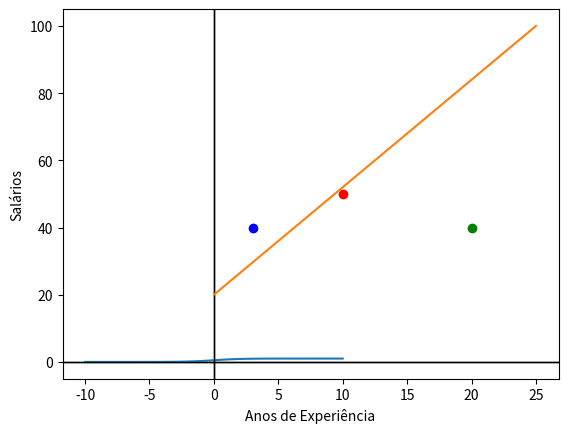

Write Python code to recreate this figure.
import math
import matplotlib.pyplot as plt
import numpy as np


def graficos_linear_logistico(tipo=None):
    # função da reta
    # ax + by + c = 0

    # a, b e c são pesos que definem a posição da reta no plano
    a = -1
    b = 4
    c = 0.4

    # dado valor de X e Y, todo ponto sobre a reta tem que retornar 0
    # ax + by + c = 0
    # Se o valor retorna < zero está abaixo da reta
    # Se o valor retorna > zero está acima da reta
    # isso possibilita uma classificação linear

    # dados os pontos de X na reta, pode-se obter os valores de Y com a equação da reta
    #y = (-a*x -c)/b

    def linear(x):
        y = (-a*x - c)/b
        return y

  # função sigmoide
  # y = 1 / (1 + e ^ -x)
  # e -> número de Euler

  # a sigmoide sempre retornará um valor entre 0 e 1
  # 0.001 e 0.999

    def sigmoid(x):
        a = []
        for item in x:
            a.append(1/(1+math.exp(-item)))
        return a

    plt.axvline(0, -1, 1, color='k', linewidth=1)
    plt.axhline(0, -2, 4, color='k', linewidth=1)

    # os Y serão definidos pelas funções
    if tipo == u'linear':
        x = np.linspace(-5, 5, 50)
        y = linear(x)
    elif tipo == u'logistico':
        x = np.linspace(-10, 10, 50)
        y = sigmoid(x)

    plt.plot(x, y)
    plt.show(True)


def linear_salarios():
    x = np.linspace(0, 25, 5)
    y = np.linspace(20, 100, 5)
    #y = (-a*x -c)/b

    p1 = (3, 40)
    p2 = (10, 50)
    p3 = (20, 40)

    # achando os pesos da equação da reta pela determinante
    # pontos na reta
    # ponto 1 (0 20)
    # ponto 2 (25 100)
    # 0   20 1 0   20
    # 25 100 1 25 100
    # x    y 1  x   y

    # -500 -0y -100x + 100 + 20x + 25y
    # -80x +24y - 400
  # DIVIDE POR 4

    a = -16
    b = 5
    c = -80
    # ax + by + c = 0
    # y = (-a*x -c)/b

    plt.axvline(0, -1, 1, color='k', linewidth=1)
    plt.axhline(0, -2, 4, color='k', linewidth=1)

    plt.plot(p1[0], p1[1], color='b', marker='o')
    plt.plot(p2[0], p2[1], color='r', marker='o')
    plt.plot(p3[0], p3[1], color='g', marker='o')
    plt.xlabel(u'Anos de Experiência')
    plt.ylabel(u'Salários')

    plt.plot(x, y)

    ponto1 = (a*p1[0]) + (b*p1[1]) + c
    ponto2 = (a*p2[0]) + (b*p2[1]) + c
    ponto3 = (a*p3[0]) + (b*p3[1]) + c

    print("p1 %.2f" % (ponto1))
    print("p2 %.2f" % (ponto2))
    print("p3 %.2f" % (ponto3))

    plt.show(True)


# graficos_linear_logistico('linear')
graficos_linear_logistico('logistico')
linear_salarios()
